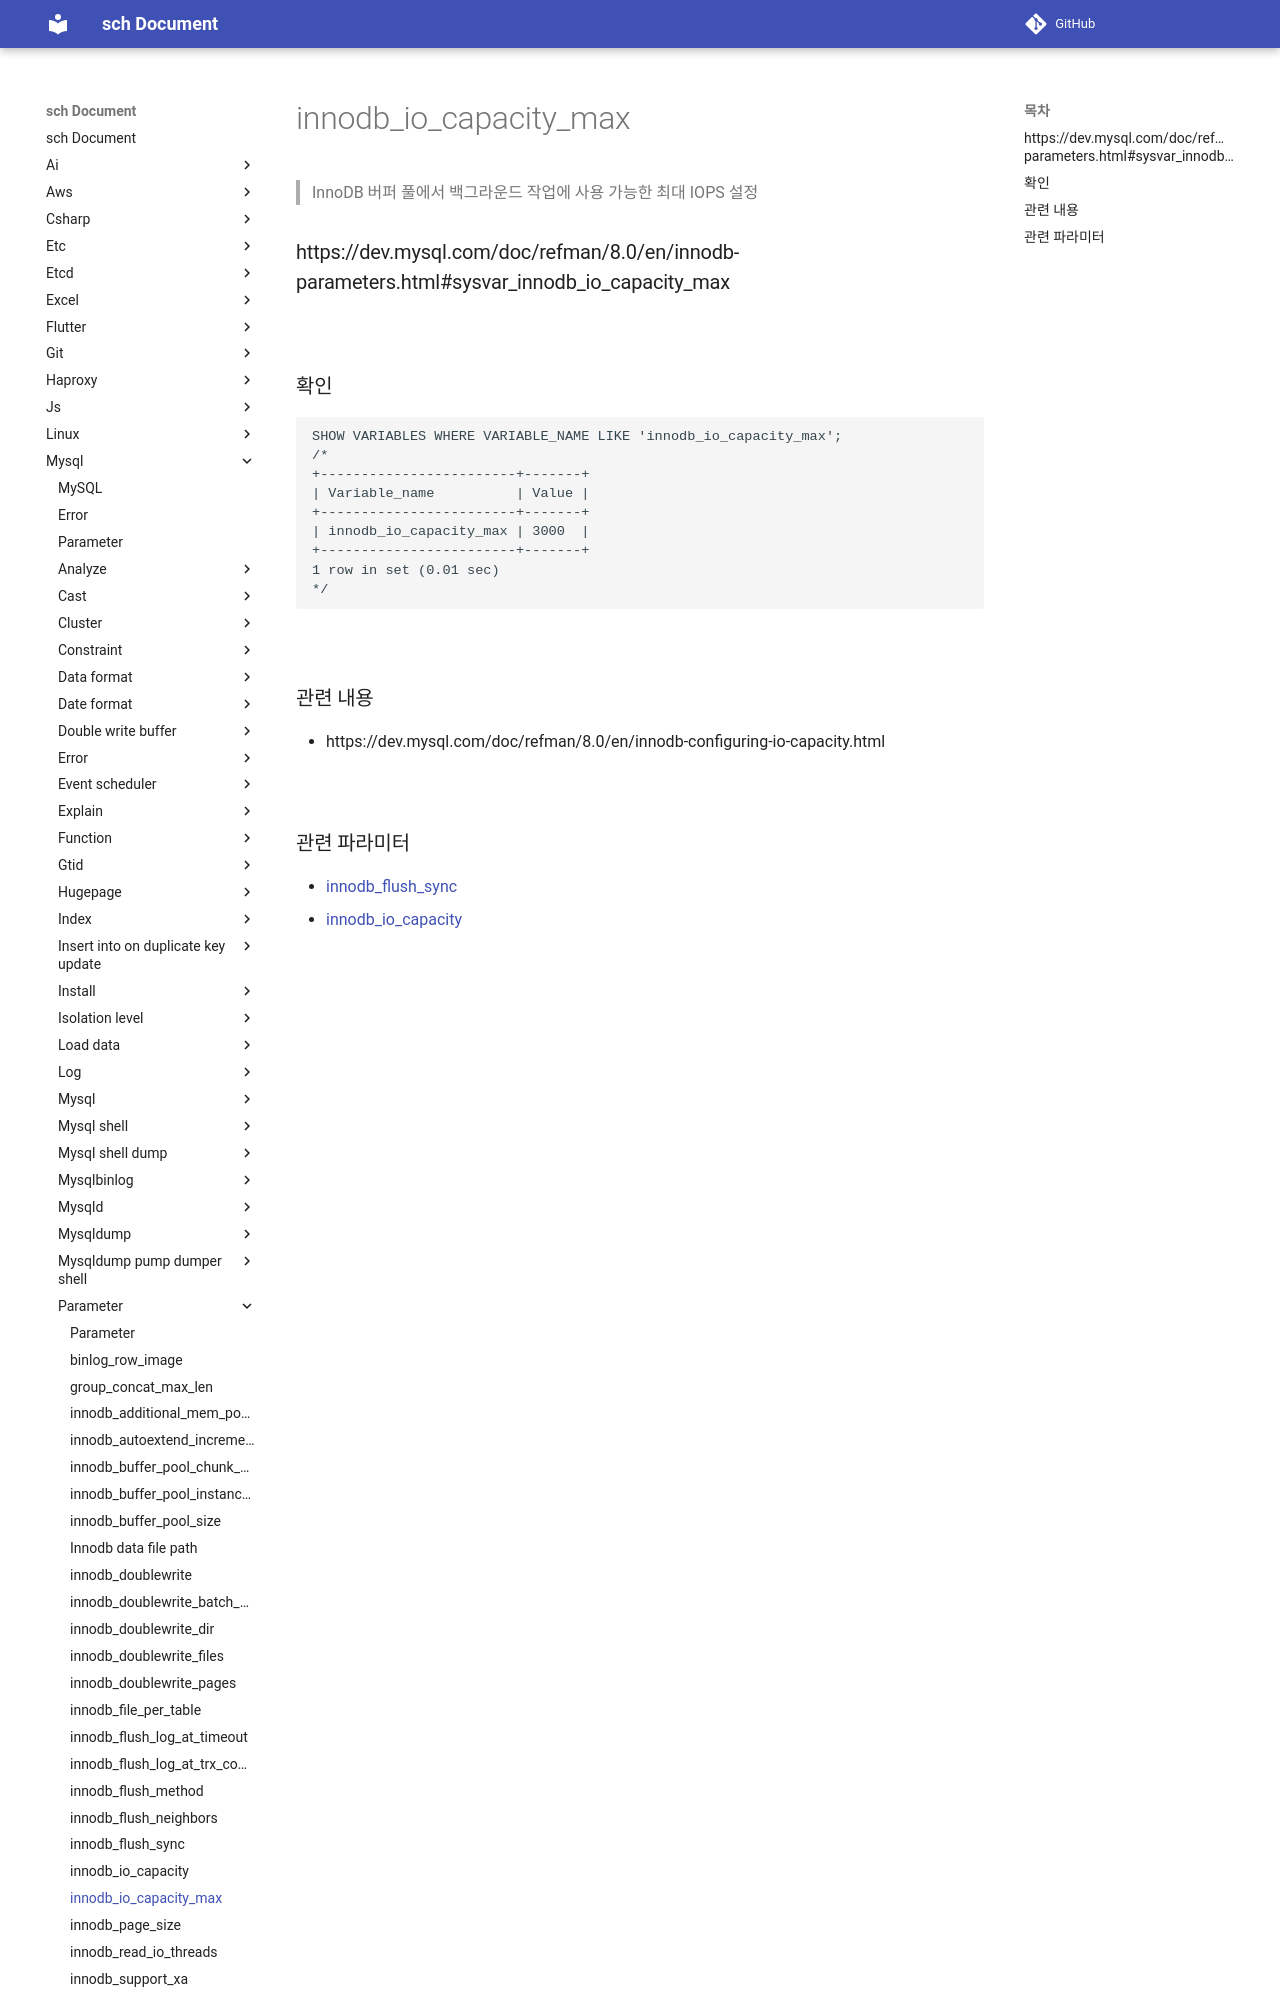

repository: sch6393/sch · page: mysql/parameter/innodb_io_capacity_max/index.html · generator: mkdocs

innodb_io_capacity_max
===
>InnoDB 버퍼 풀에서 백그라운드 작업에 사용 가능한 최대 IOPS 설정

### https://dev.mysql.com/doc/refman/8.0/en/innodb-parameters.html#sysvar_innodb_io_capacity_max

<br>

### 확인
```sql
SHOW VARIABLES WHERE VARIABLE_NAME LIKE 'innodb_io_capacity_max';
/*
+------------------------+-------+
| Variable_name          | Value |
+------------------------+-------+
| innodb_io_capacity_max | 3000  |
+------------------------+-------+
1 row in set (0.01 sec)
*/
```

<br>
